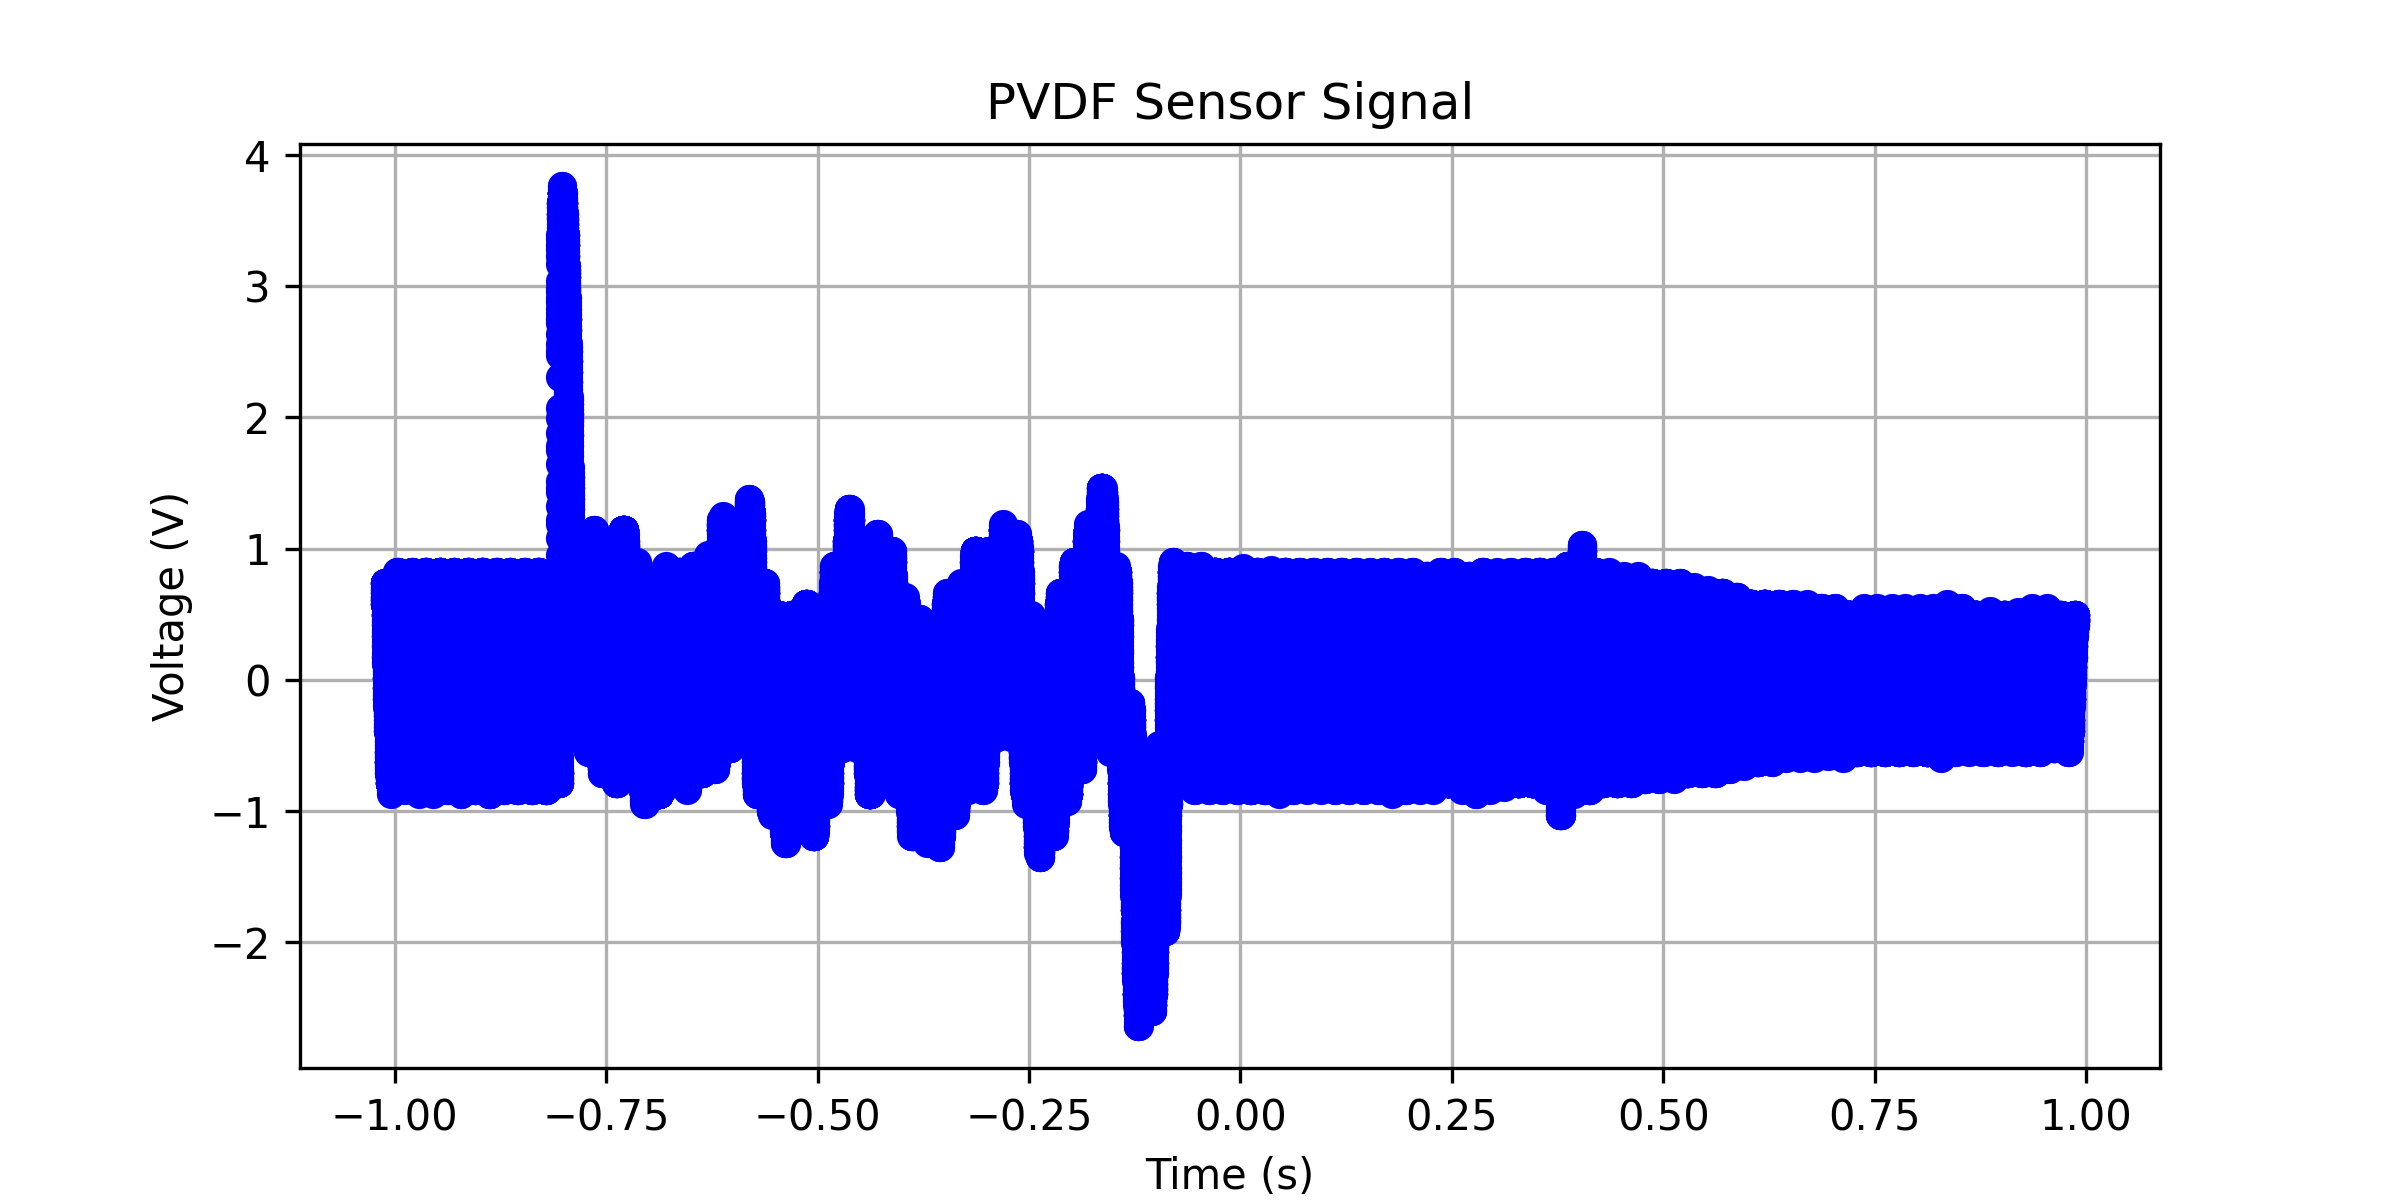

The data file committed next to this chart (first rows):
x-axis, 1
second, Volt
-1.01200000E+00, +739.19596E-03
-1.01196800E+00, +739.19596E-03
-1.01193600E+00, +739.19596E-03
-1.01190400E+00, +739.19596E-03
-1.01187200E+00, +739.19596E-03
-1.01184000E+00, +739.19596E-03
-1.01180800E+00, +739.19596E-03
-1.01177600E+00, +739.19596E-03
-1.01174400E+00, +739.19596E-03
-1.01171200E+00, +739.19596E-03
-1.01168000E+00, +688.94470E-03
-1.01164800E+00, +658.79395E-03
-1.01161600E+00, +658.79395E-03
-1.01158400E+00, +709.04520E-03
-1.01155200E+00, +688.94470E-03
-1.01152000E+00, +709.04520E-03
-1.01148800E+00, +688.94470E-03
-1.01145600E+00, +658.79395E-03
-1.01142400E+00, +608.54269E-03
-1.01139200E+00, +628.64320E-03
-1.01136000E+00, +658.79395E-03
-1.01132800E+00, +608.54269E-03
-1.01129600E+00, +628.64320E-03
-1.01126400E+00, +608.54269E-03
-1.01123200E+00, +578.39194E-03
-1.01120000E+00, +578.39194E-03
-1.01116800E+00, +628.64320E-03
-1.01113600E+00, +608.54269E-03
-1.01110400E+00, +578.39194E-03
-1.01107200E+00, +578.39194E-03
-1.01104000E+00, +578.39194E-03
-1.01100800E+00, +578.39194E-03
-1.01097600E+00, +628.64320E-03
-1.01094400E+00, +608.54269E-03
-1.01091200E+00, +578.39194E-03
-1.01088000E+00, +578.39194E-03
-1.01084800E+00, +578.39194E-03
-1.01081600E+00, +528.14068E-03
-1.01078400E+00, +497.98993E-03
-1.01075200E+00, +497.98993E-03
-1.01072000E+00, +497.98993E-03
-1.01068800E+00, +497.98993E-03
-1.01065600E+00, +497.98993E-03
-1.01062400E+00, +497.98993E-03
-1.01059200E+00, +497.98993E-03
-1.01056000E+00, +497.98993E-03
-1.01052800E+00, +447.73867E-03
-1.01049600E+00, +467.83918E-03
-1.01046400E+00, +497.98993E-03
-1.01043200E+00, +497.98993E-03
-1.01040000E+00, +447.73867E-03
-1.01036800E+00, +417.58792E-03
-1.01033600E+00, +417.58792E-03
-1.01030400E+00, +417.58792E-03
-1.01027200E+00, +367.33667E-03
-1.01024000E+00, +337.18591E-03
-1.01020800E+00, +387.43717E-03
-1.01017600E+00, +367.33667E-03
-1.01014400E+00, +337.18591E-03
... 62,441 more rows
